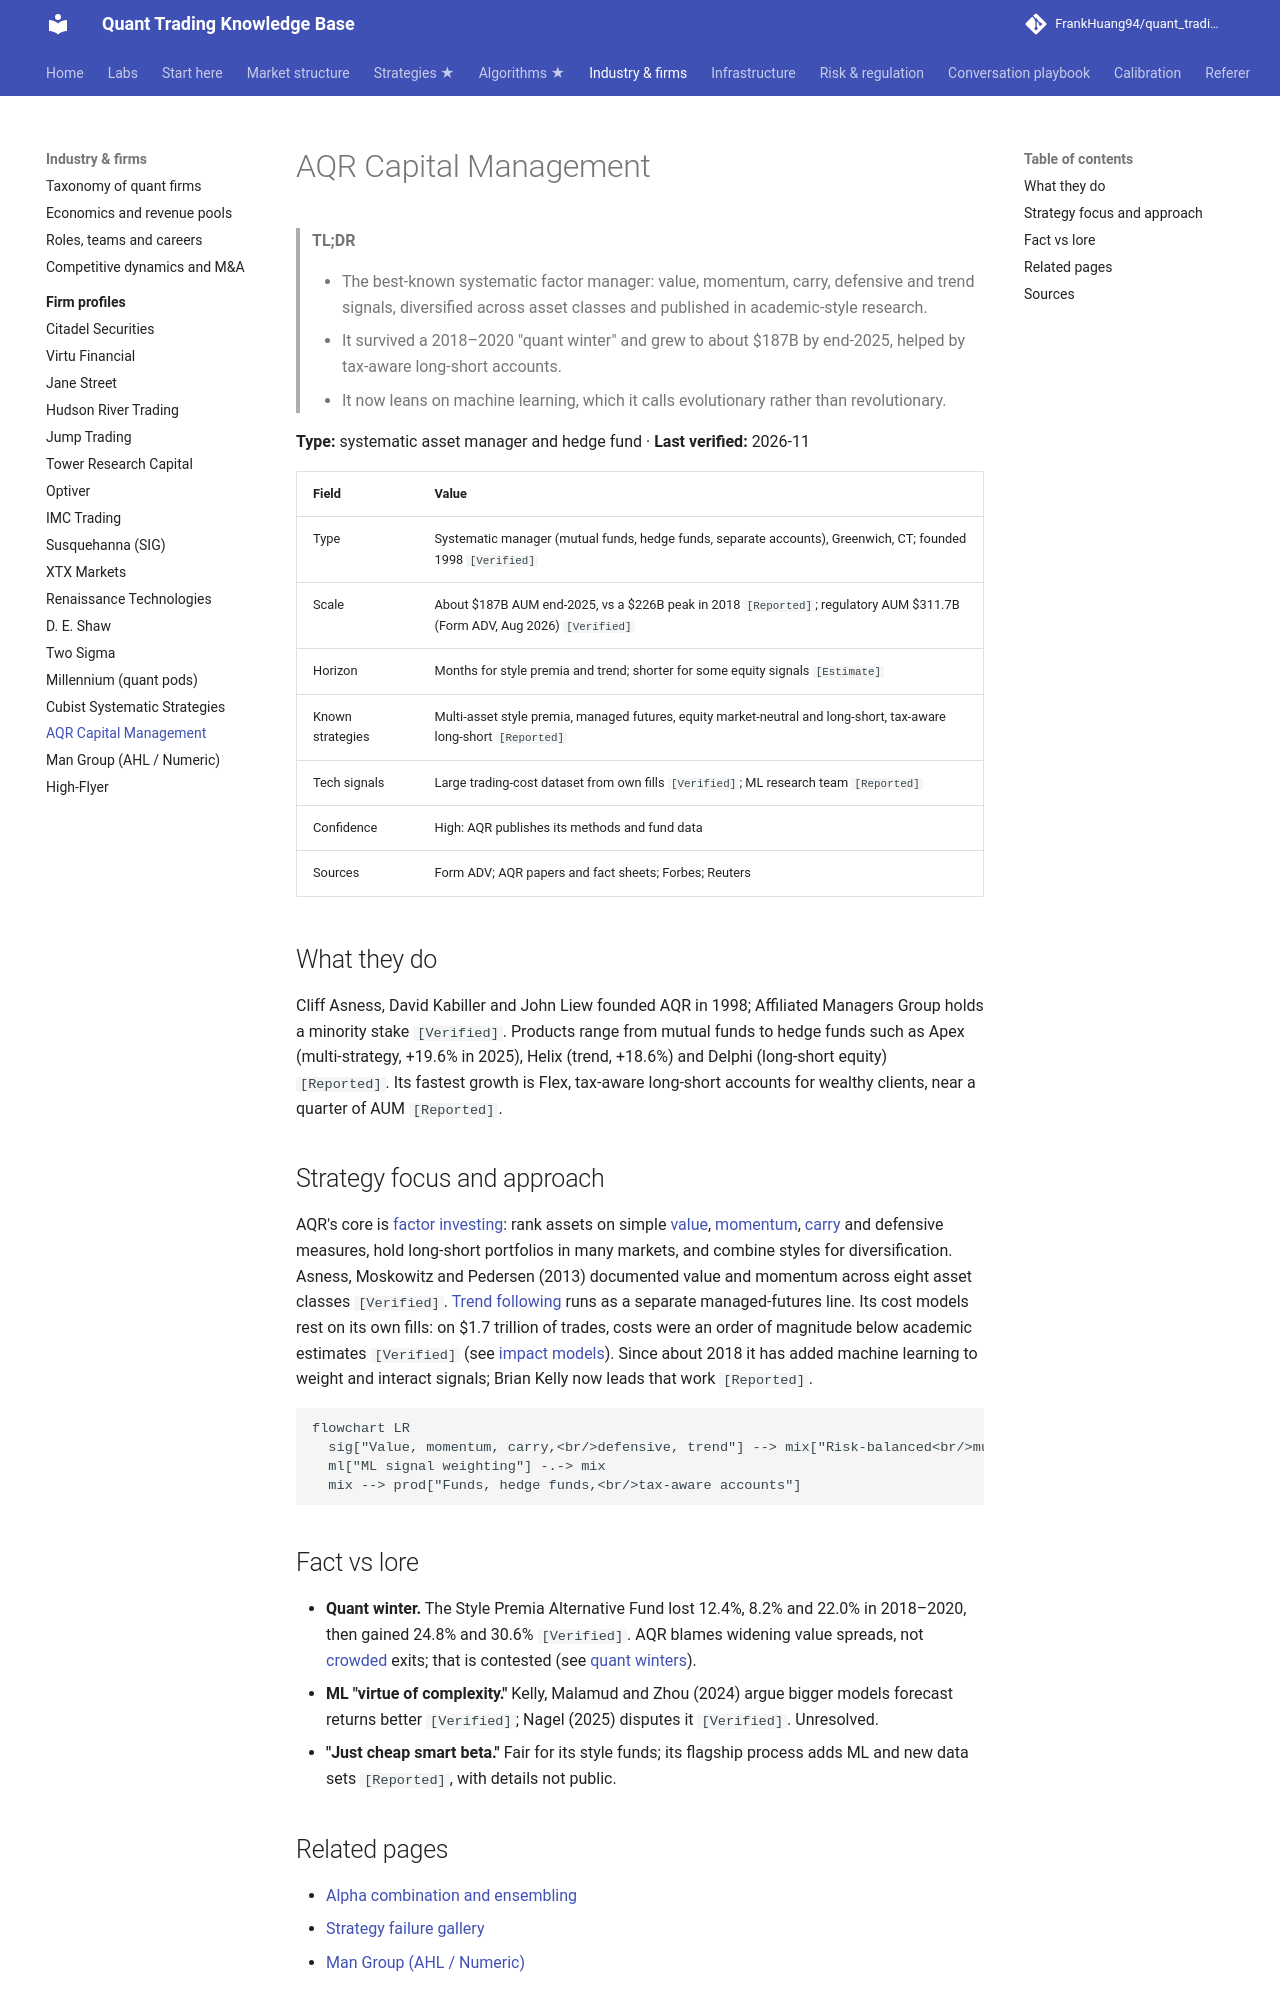

repository: FrankHuang94/quant_trading_claude · page: 04-industry-and-firms/firm-profiles/aqr/index.html · generator: mkdocs

# AQR Capital Management

> **TL;DR**
>
> - The best-known systematic factor manager: value, momentum, carry, defensive and trend signals, diversified across asset classes and published in academic-style research.
> - It survived a 2018–2020 "quant winter" and grew to about \$187B by end-2025, helped by tax-aware long-short accounts.
> - It now leans on machine learning, which it calls evolutionary rather than revolutionary.

**Type:** systematic asset manager and hedge fund · **Last verified:** 2026-11

| Field | Value |
|---|---|
| Type | Systematic manager (mutual funds, hedge funds, separate accounts), Greenwich, CT; founded 1998 `[Verified]` |
| Scale | About \$187B AUM end-2025, vs a \$226B peak in 2018 `[Reported]`; regulatory AUM \$311.7B (Form ADV, Aug 2026) `[Verified]` |
| Horizon | Months for style premia and trend; shorter for some equity signals `[Estimate]` |
| Known strategies | Multi-asset style premia, managed futures, equity market-neutral and long-short, tax-aware long-short `[Reported]` |
| Tech signals | Large trading-cost dataset from own fills `[Verified]`; ML research team `[Reported]` |
| Confidence | High: AQR publishes its methods and fund data |
| Sources | Form ADV; AQR papers and fact sheets; Forbes; Reuters |

## What they do

Cliff Asness, David Kabiller and John Liew founded AQR in 1998; Affiliated Managers Group holds a minority stake `[Verified]`. Products range from mutual funds to hedge funds such as Apex (multi-strategy, +19.6% in 2025), Helix (trend, +18.6%) and Delphi (long-short equity) `[Reported]`. Its fastest growth is Flex, tax-aware long-short accounts for wealthy clients, near a quarter of AUM `[Reported]`.

## Strategy focus and approach

AQR's core is [factor investing](../../02-strategies/e-risk-premia-and-factors/factor-investing-fundamentals.md): rank assets on simple [value](../../02-strategies/e-risk-premia-and-factors/value-quality-low-vol.md), [momentum](../../02-strategies/e-risk-premia-and-factors/momentum.md), [carry](../../02-strategies/g-futures-and-macro-context/carry-and-cross-asset-risk-premia.md) and defensive measures, hold long-short portfolios in many markets, and combine styles for diversification. Asness, Moskowitz and Pedersen (2013) documented value and momentum across eight asset classes `[Verified]`. [Trend following](../../02-strategies/g-futures-and-macro-context/trend-following-and-ctas.md) runs as a separate managed-futures line. Its cost models rest on its own fills: on \$1.7 trillion of trades, costs were an order of magnitude below academic estimates `[Verified]` (see [impact models](../../03-algorithms/d-portfolio-construction/transaction-cost-and-impact-models.md)). Since about 2018 it has added machine learning to weight and interact signals; Brian Kelly now leads that work `[Reported]`.

```mermaid
flowchart LR
  sig["Value, momentum, carry,<br/>defensive, trend"] --> mix["Risk-balanced<br/>multi-style portfolio"]
  ml["ML signal weighting"] -.-> mix
  mix --> prod["Funds, hedge funds,<br/>tax-aware accounts"]
```

## Fact vs lore

- **Quant winter.** The Style Premia Alternative Fund lost 12.4%, 8.2% and 22.0% in 2018–2020, then gained 24.8% and 30.6% `[Verified]`. AQR blames widening value spreads, not [crowded](../../09-reference/glossary.md#crowding) exits; that is contested (see [quant winters](../../02-strategies/e-risk-premia-and-factors/factor-timing-crowding-and-quant-winters.md)).
- **ML "virtue of complexity."** Kelly, Malamud and Zhou (2024) argue bigger models forecast returns better `[Verified]`; Nagel (2025) disputes it `[Verified]`. Unresolved.
- **"Just cheap smart beta."** Fair for its style funds; its flagship process adds ML and new data sets `[Reported]`, with details not public.
